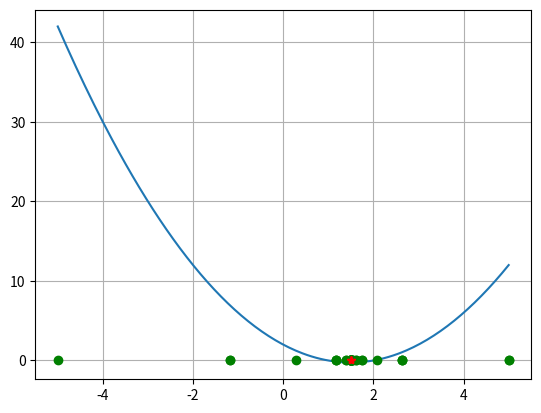

Python code for this plot:
import numpy as np
import matplotlib.pyplot as plt

def my_func01(x):
    return (x - 1) * (x-2)
    #return (x - 1.0) * (x - 2.0) * (x + 3.0)
    #return np.abs(x - 2)
    #return np.sin(x)
    #return -np.exp(2*x - x**2)
    #return x**3

γ = (-1.0 + np.sqrt(5))/2

# method parameters
delta = 0.0001
SMALL = 0.0002


# Initial values for k, n, d
k = 0 # iteration count
n = 0 # number of function evaluations

a = -5.0
b = 5.0
d = [b - a] # interval length (error)

# optimization loop
xOpt = [ (a + b)/2 ] # suboptimal solution

# Plot
xgrid = np.linspace(a, b, 200)
plt.clf()
plt.plot(xgrid, my_func01(xgrid))
plt.grid(True)
plt.savefig("IMG_func_00.png", dpi=150)

f1 = np.nan
f2 = np.nan

NiterMax = 100
while (d[-1] >= SMALL) and (k <= NiterMax): # termination criterion

    x1 = γ*a + (1 - γ)*b
    x2 = (1-γ)*a + γ*b
    
    if k == 1:
        f1 = my_func01(x1)
        f2 = my_func01(x2) # two function evaluations
    elif abs(x2 - xOpt[-1]) < abs(x1 - xOpt[-1]):
        f2 = f1
        f1 = my_func01(x1) # one function evaluation
    else:
        f1 = f2
        f2 = my_func01(x2) # one function evaluation

    #plt.plot([a, b], [my_func01(a), my_func01(b)], marker="o", color="green", linewidth=0)
    #plt.plot([x1, x2], [f1, f2], marker="*", color="red", linewidth=0)

    # Only plot the abscissa, the ordinate is set to zero
    plt.plot([a, b], [0.0, 0.0], marker="o", color="green", linewidth=0)
    plt.plot([x1, x2], [0.0, 0.0], marker="*", color="red", linewidth=0)

    plt.savefig("IMG_func_k_" + str(k) + ".png", dpi=150)

    print()
    print("iteration = ", k)
    print("interval: a = ", a, " b = ", b)
    print("fa = ", my_func01(a), " f(b) = ", my_func01(b))
    print("f1 = ", f1, " f2 = ", f2)

    if f1 <= f2:
        b = x2
        xOpt.append(x1)
    else:
        a = x1
        xOpt.append(x2)

    d.append(b-a)

    k = k + 1


if k >= NiterMax:
    print("WARNING: Maximum number of iterations is reached.")
